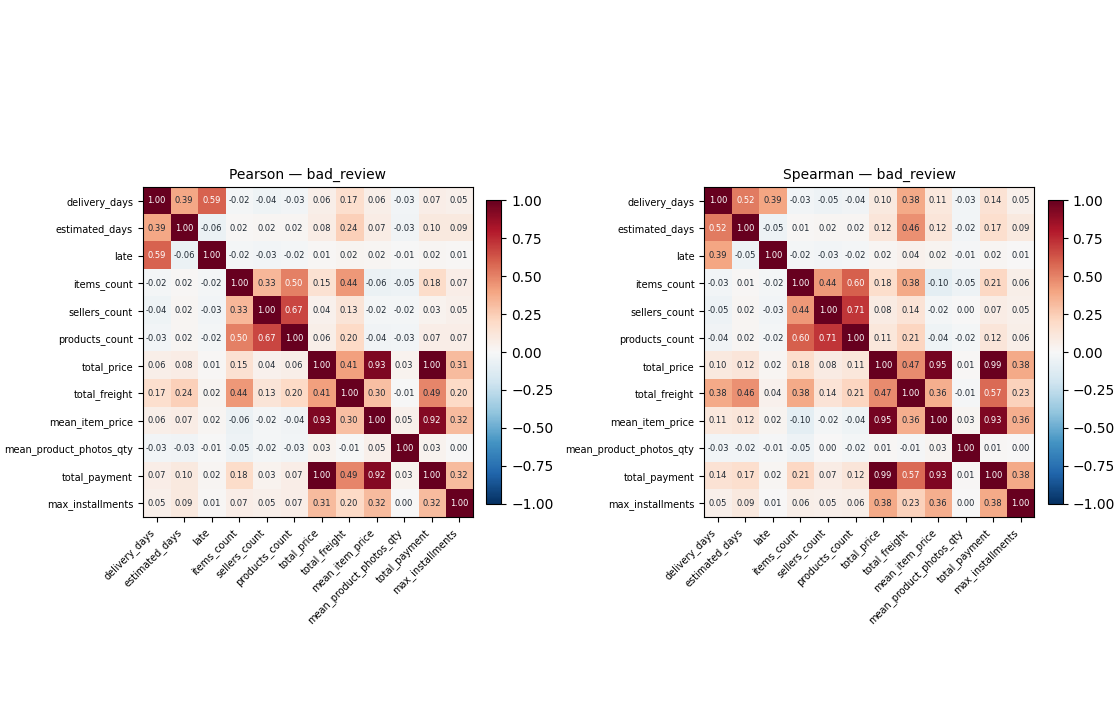

The data file committed next to this chart (first rows):
left, right, left_role, right_role, n, pearson, pearson_p, pearson_q, spearman, spearman_p, spearman_q
delivery_days, estimated_days, ignore, ignore, 95830, 0.3857, 0.0, 0.0, 0.5229, 0.0, 0.0
delivery_days, late, ignore, ignore, 95830, 0.5877, 0.0, 0.0, 0.394, 0.0, 0.0
delivery_days, items_count, ignore, feature, 95830, -0.01963, 0.0, 0.0, -0.02582, 0.0, 0.0
delivery_days, sellers_count, ignore, feature, 95830, -0.04054, 0.0, 0.0, -0.04775, 0.0, 0.0
delivery_days, products_count, ignore, feature, 95830, -0.03087, 0.0, 0.0, -0.03707, 0.0, 0.0
delivery_days, total_price, ignore, feature, 95830, 0.05531, 0.0, 0.0, 0.1011, 0.0, 0.0
delivery_days, total_freight, ignore, feature, 95830, 0.1674, 0.0, 0.0, 0.3816, 0.0, 0.0
delivery_days, mean_item_price, ignore, feature, 95830, 0.0603, 0.0, 0.0, 0.1091, 0.0, 0.0
delivery_days, mean_product_photos_qty, ignore, feature, 94506, -0.02719, 0.0, 0.0, -0.03077, 0.0, 0.0
delivery_days, total_payment, ignore, feature, 95829, 0.06945, 0.0, 0.0, 0.1421, 0.0, 0.0
delivery_days, max_installments, ignore, feature, 95829, 0.05215, 0.0, 0.0, 0.05108, 0.0, 0.0
estimated_days, late, ignore, ignore, 95830, -0.0606, 0.0, 0.0, -0.04751, 0.0, 0.0
estimated_days, items_count, ignore, feature, 98673, 0.01533, 1e-06, 2e-06, 0.01192, 0.000181, 0.000196
estimated_days, sellers_count, ignore, feature, 98673, 0.02249, 0.0, 0.0, 0.02236, 0.0, 0.0
estimated_days, products_count, ignore, feature, 98673, 0.02273, 0.0, 0.0, 0.01862, 0.0, 0.0
estimated_days, total_price, ignore, feature, 97917, 0.07653, 0.0, 0.0, 0.1202, 0.0, 0.0
estimated_days, total_freight, ignore, feature, 97917, 0.2376, 0.0, 0.0, 0.4568, 0.0, 0.0
estimated_days, mean_item_price, ignore, feature, 97917, 0.0749, 0.0, 0.0, 0.1182, 0.0, 0.0
estimated_days, mean_product_photos_qty, ignore, feature, 96538, -0.03393, 0.0, 0.0, -0.02404, 0.0, 0.0
estimated_days, total_payment, ignore, feature, 98672, 0.09559, 0.0, 0.0, 0.169, 0.0, 0.0
estimated_days, max_installments, ignore, feature, 98672, 0.09375, 0.0, 0.0, 0.09422, 0.0, 0.0
late, items_count, ignore, feature, 95830, -0.01617, 1e-06, 1e-06, -0.01973, 0.0, 0.0
late, sellers_count, ignore, feature, 95830, -0.02779, 0.0, 0.0, -0.0283, 0.0, 0.0
late, products_count, ignore, feature, 95830, -0.02296, 0.0, 0.0, -0.02281, 0.0, 0.0
late, total_price, ignore, feature, 95830, 0.01411, 1.2e-05, 1.3e-05, 0.01851, 0.0, 0.0
late, total_freight, ignore, feature, 95830, 0.02413, 0.0, 0.0, 0.04255, 0.0, 0.0
late, mean_item_price, ignore, feature, 95830, 0.01974, 0.0, 0.0, 0.02397, 0.0, 0.0
late, mean_product_photos_qty, ignore, feature, 94506, -0.005599, 0.08522, 0.08653, -0.01094, 0.000775, 0.000825
late, total_payment, ignore, feature, 95829, 0.01586, 1e-06, 1e-06, 0.02277, 0.0, 0.0
late, max_installments, ignore, feature, 95829, 0.00815, 0.01164, 0.01219, 0.007641, 0.01801, 0.01858
items_count, sellers_count, feature, feature, 98673, 0.3346, 0.0, 0.0, 0.4352, 0.0, 0.0
items_count, products_count, feature, feature, 98673, 0.5012, 0.0, 0.0, 0.6011, 0.0, 0.0
items_count, total_price, feature, feature, 97917, 0.1528, 0.0, 0.0, 0.177, 0.0, 0.0
items_count, total_freight, feature, feature, 97917, 0.4351, 0.0, 0.0, 0.3761, 0.0, 0.0
items_count, mean_item_price, feature, feature, 97917, -0.05842, 0.0, 0.0, -0.09817, 0.0, 0.0
items_count, mean_product_photos_qty, feature, feature, 96538, -0.04936, 0.0, 0.0, -0.04867, 0.0, 0.0
items_count, total_payment, feature, feature, 98672, 0.1804, 0.0, 0.0, 0.2102, 0.0, 0.0
items_count, max_installments, feature, feature, 98672, 0.06712, 0.0, 0.0, 0.05788, 0.0, 0.0
sellers_count, products_count, feature, feature, 98673, 0.6655, 0.0, 0.0, 0.7133, 0.0, 0.0
sellers_count, total_price, feature, feature, 97917, 0.04204, 0.0, 0.0, 0.08343, 0.0, 0.0
sellers_count, total_freight, feature, feature, 97917, 0.1305, 0.0, 0.0, 0.1404, 0.0, 0.0
sellers_count, mean_item_price, feature, feature, 97917, -0.02084, 0.0, 0.0, -0.01623, 0.0, 0.0
sellers_count, mean_product_photos_qty, feature, feature, 96538, -0.01579, 1e-06, 1e-06, 0.004615, 0.1516, 0.1539
sellers_count, total_payment, feature, feature, 98672, 0.03172, 0.0, 0.0, 0.07295, 0.0, 0.0
sellers_count, max_installments, feature, feature, 98672, 0.05366, 0.0, 0.0, 0.04781, 0.0, 0.0
products_count, total_price, feature, feature, 97917, 0.06228, 0.0, 0.0, 0.113, 0.0, 0.0
products_count, total_freight, feature, feature, 97917, 0.1954, 0.0, 0.0, 0.2118, 0.0, 0.0
products_count, mean_item_price, feature, feature, 97917, -0.03693, 0.0, 0.0, -0.04124, 0.0, 0.0
products_count, mean_product_photos_qty, feature, feature, 96538, -0.02696, 0.0, 0.0, -0.0158, 1e-06, 1e-06
products_count, total_payment, feature, feature, 98672, 0.0655, 0.0, 0.0, 0.1184, 0.0, 0.0
products_count, max_installments, feature, feature, 98672, 0.06924, 0.0, 0.0, 0.06221, 0.0, 0.0
total_price, total_freight, feature, feature, 97917, 0.4116, 0.0, 0.0, 0.469, 0.0, 0.0
total_price, mean_item_price, feature, feature, 97917, 0.9325, 0.0, 0.0, 0.9544, 0.0, 0.0
total_price, mean_product_photos_qty, feature, feature, 96538, 0.03457, 0.0, 0.0, 0.01312, 4.5e-05, 5.1e-05
total_price, total_payment, feature, feature, 97916, 0.9959, 0.0, 0.0, 0.9897, 0.0, 0.0
total_price, max_installments, feature, feature, 97916, 0.315, 0.0, 0.0, 0.3754, 0.0, 0.0
total_freight, mean_item_price, feature, feature, 97917, 0.3008, 0.0, 0.0, 0.3646, 0.0, 0.0
total_freight, mean_product_photos_qty, feature, feature, 96538, -0.006759, 0.03571, 0.03683, -0.01276, 7.3e-05, 8.1e-05
total_freight, total_payment, feature, feature, 97916, 0.4919, 0.0, 0.0, 0.5663, 0.0, 0.0
total_freight, max_installments, feature, feature, 97916, 0.1991, 0.0, 0.0, 0.2306, 0.0, 0.0
... 6 more rows
